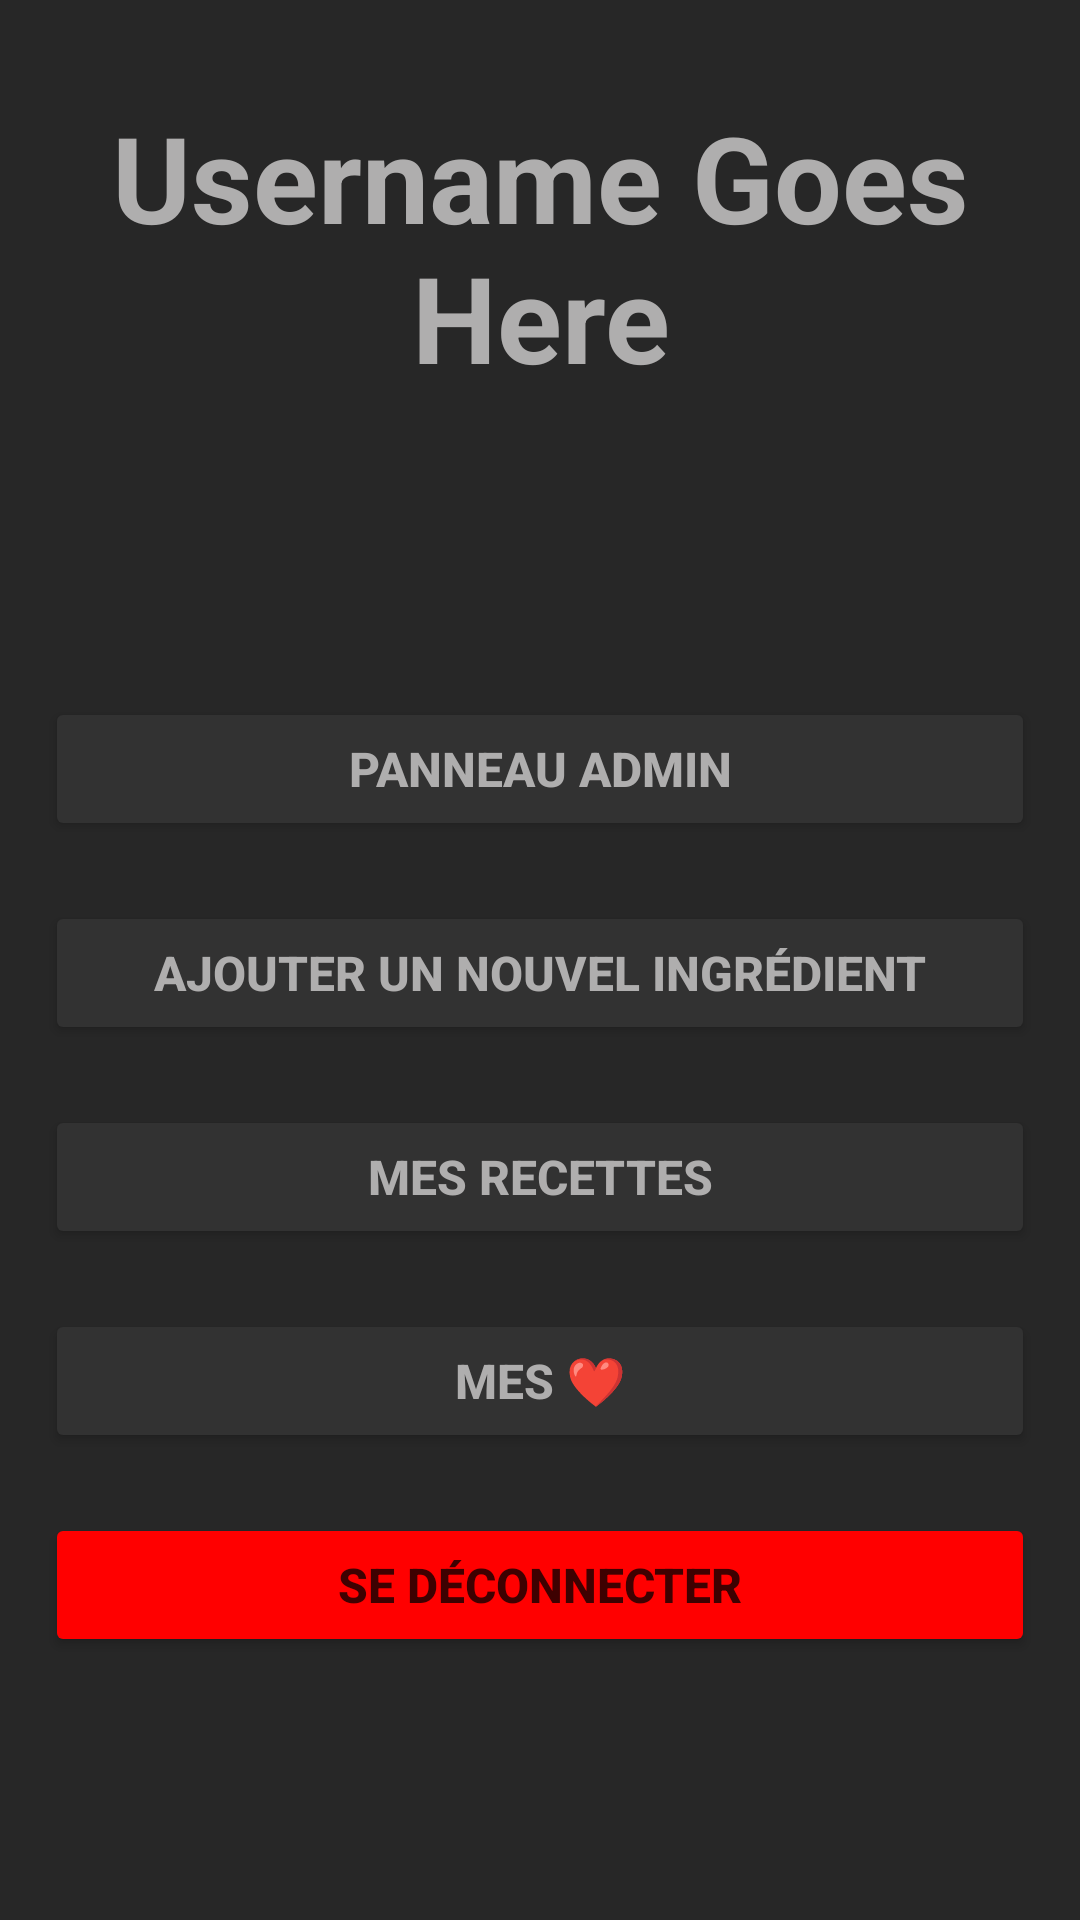

Here is an Android app screen rendered from its layout file. Give the layout XML and the strings, colors and styles it references.
<!-- AndroidManifest.xml: application theme Theme.BeYourOwnBartender -->
<!-- res/layout/activity_profile.xml -->
<?xml version="1.0" encoding="utf-8"?>
<LinearLayout xmlns:android="http://schemas.android.com/apk/res/android"
    xmlns:app="http://schemas.android.com/apk/res-auto"
    xmlns:tools="http://schemas.android.com/tools"
    android:layout_width="match_parent"
    android:layout_height="match_parent"
    android:background="#272727"
    android:gravity="center"
    android:orientation="vertical"
    android:paddingLeft="15dp"
    android:paddingRight="15dp"
    tools:context=".Profile.ProfileActivity">

    <TextView
        android:id="@+id/profileUsername"
        android:layout_width="match_parent"
        android:layout_height="wrap_content"
        android:layout_marginTop="10dp"
        android:layout_marginBottom="10dp"
        android:gravity="center"
        android:paddingTop="15dp"
        android:paddingBottom="80dp"
        android:text="Username Goes Here"
        android:textColor="#AFAEAE"
        android:textSize="40dp"
        android:textStyle="bold" />

    <Button
        android:id="@+id/btAdminMode"
        android:layout_width="match_parent"
        android:layout_height="wrap_content"
        android:layout_marginTop="10dp"
        android:layout_marginBottom="10dp"
        android:backgroundTint="#323232"
        android:text="Panneau Admin"
        android:textColor="#AFAEAE"
        android:textSize="16sp"
        android:textStyle="bold"
        app:rippleColor="#717171"/>

    <Button
        android:id="@+id/btDemandeIngredient"
        android:layout_width="match_parent"
        android:layout_height="wrap_content"
        android:layout_marginTop="10dp"
        android:layout_marginBottom="10dp"
        android:backgroundTint="#323232"
        android:text="Ajouter un nouvel ingrédient"
        android:textColor="#AFAEAE"
        android:textSize="16sp"
        android:textStyle="bold"
        app:rippleColor="#717171"/>
    <Button
        android:id="@+id/btProfileRecipes"
        android:layout_width="match_parent"
        android:layout_height="wrap_content"
        android:layout_marginTop="10dp"
        android:layout_marginBottom="10dp"
        android:backgroundTint="#323232"
        android:text="Mes Recettes"
        android:textColor="#AFAEAE"
        android:textSize="16sp"
        android:textStyle="bold"
        app:rippleColor="#717171" />

    <Button
        android:id="@+id/btProfileLikes"
        android:layout_width="match_parent"
        android:layout_height="wrap_content"
        android:layout_marginTop="10dp"
        android:layout_marginBottom="10dp"
        android:backgroundTint="#323232"
        android:text="Mes ❤"
        android:textColor="#AFAEAE"
        android:textSize="16sp"
        android:textStyle="bold"
        app:rippleColor="#717171" />

    <Button
        android:id="@+id/btDisconnect"
        android:layout_width="match_parent"
        android:layout_height="wrap_content"
        android:layout_marginTop="10dp"
        android:layout_marginBottom="80dp"
        android:backgroundTint="#FF0000"
        android:text="Se déconnecter"
        android:textColor="#3E0101"
        android:textSize="16sp"
        android:textStyle="bold"
        app:rippleColor="#3E0101" />

</LinearLayout>
<!-- resources referenced by this layout -->
<resources>
  <style name="Theme.BeYourOwnBartender" parent="Theme.MaterialComponents.DayNight.DarkActionBar">
          
          <item name="colorPrimary">#101010</item>
          <item name="colorPrimaryVariant">#323232</item>
          <item name="colorOnPrimary">@color/teal_200</item>
          
          <item name="colorSecondary">@color/teal_200</item>
          <item name="colorSecondaryVariant">@color/teal_700</item>
          <item name="colorOnSecondary">#009688</item>
          
          <item name="android:statusBarColor" tools:targetApi="l">?attr/colorPrimaryVariant</item>
          
          <item name="windowActionBar">true</item>
          
      </style>
  <color name="teal_200">#FF03DAC5</color>
  <color name="teal_700">#FF018786</color>
</resources>
